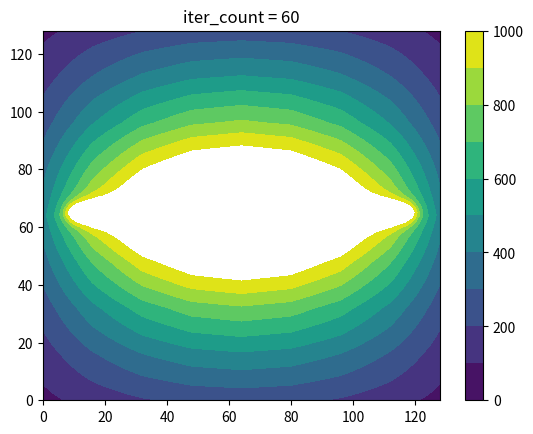

The matplotlib source for this figure:
"""Solve the 2D laplace equation, i.e. grad^2 u(x,y) = 0.
Discretization on a grid: Finite difference for laplace operator.
Use of over-relaxation for faster solution:
Model problem: Voltage across a grid.
Boundary conditions:
- 0V at outer boundaries.
- 1000V on a line in the middle of the grid.

Laplace equation:
grad^2 phi(x,y) = 0

Poisson equation:
grad^2 phi(x,y) = rho(x,y)

"""
import matplotlib.pyplot as plt
import numpy as np
from scipy import ndimage


def main():
    max_restrictions = 7
    n_restrictions = 4
    dx = 1
    assert n_restrictions <= max_restrictions
    # Needs to be 2^n + 1.
    n_grid = 2**max_restrictions + 1

    # Voltage grid.
    voltage_grid = np.zeros((n_grid, n_grid))
    high_voltage_index = (n_grid//2 + 1, slice(10, -10))
    high_voltage_mask = np.zeros_like(voltage_grid, dtype=bool)
    high_voltage_mask[high_voltage_index] = True
    voltage_grid[high_voltage_mask] = 1000

    # Pre smoothing. SOR replaces voltage_grid in place.
    iter_count = sor(voltage_grid, dx, high_voltage_mask, w=1, max_iterations=10)

    defect = calculate_defect(voltage_grid, rho=0, boundary_mask=high_voltage_mask)

    # Restriction.
    for _ in range(n_restrictions):
        defect, high_voltage_mask = restrict(defect, high_voltage_mask)
        defect[high_voltage_mask] = 0

    # Solve problem on coarse grid.
    correction = np.zeros_like(defect)
    high_voltage_mask = np.zeros_like(defect, dtype=bool)

    iter_count = sor(correction, dx, high_voltage_mask, w=1, rho=defect, max_iterations=1000)

    # Prolongation.
    for _ in range(n_restrictions):
        correction = prolongate(correction)

    voltage_grid += correction

    # print(f'{w = }')
    # print(f'{t.elapse = }s')
    print(f'{iter_count = }')
    print(f'{voltage_grid.max() = }')

    levels = np.linspace(0, 1000, 11)
    plt.contourf(voltage_grid, levels=levels)
    plt.colorbar()
    plt.title(f'{iter_count = }')
    plt.savefig('laplace_multigrid.png')


def calculate_defect(grid, rho, boundary_mask):
    """Calculate the defect of the voltage grid for the laplace equation.

    Laplace: L_continuous*phi_exact = rho_continuous
    Defect := rho_discrete - L_discrete*phi_estimate
    where L = grad^2
    """

    poisson_kernel = np.array([
        [0, 1, 0],
        [1, 0, 1],
        [0, 1, 0],
    ])

    defect = rho - ndimage.correlate(grid, poisson_kernel, mode='constant', cval=0)
    # Set defect at boundary to zero, because there is no defect at the boundary.
    defect[boundary_mask] = 0

    return defect


def sor(grid, dx, high_voltage_mask, w=1, rho=0, max_iterations=1000) -> int:
    """Successive over-relaxation solver.

    Grid is changed inplace.

    For w=1 this corresponds to Gauss-Seidel.
    Returns the number of iterations.
    """

    # Stencil for 2D laplace finite differences method.
    kernel = np.array([
        [0, 1, 0],
        [1, -4, 1],
        [0, 1, 0],
    ])

    residual = np.full_like(grid, np.inf)

    omega = np.full_like(residual, w/4)
    # We set the omega to 0 where the boundary conditions apply. I.e. no update there. Boundary condition at outer
    # border of grid are ensured by correlation mode = 'constant'.
    omega[high_voltage_mask] = 0

    # Construct checkerboard pattern.
    white_tiles = np.ones_like(grid, dtype=bool)
    white_tiles[::2, ::2] = False
    white_tiles[1::2, 1::2] = False
    black_tiles = ~white_tiles
    iter_count = 0

    while residual.max() > 1.0 and iter_count < max_iterations:
        ndimage.correlate(grid, kernel, output=residual, mode='constant', cval=0)
        grid[black_tiles] += (omega*(residual - dx**2*rho))[black_tiles]

        ndimage.correlate(grid, kernel, output=residual, mode='constant', cval=0)
        grid[white_tiles] += (omega*(residual - dx**2*rho))[white_tiles]
        iter_count += 1

    return iter_count


def restrict(grid, boundary_mask):

    kernel = 1/4 * np.array([
        [1/4, 1/2, 1/4],
        [1/2, 1/1, 1/2],
        [1/4, 1/2, 1/4],
    ])

    restricted_grid = ndimage.correlate(grid, kernel, mode='constant', cval=0)
    coarse_grid = restricted_grid[::2, ::2]
    caorse_boundary_mask = boundary_mask[::2, ::2]

    return coarse_grid, caorse_boundary_mask


def prolongate(grid):

    kernel = np.array([
        [1/4, 1/2, 1/4],
        [1/2, 1/1, 1/2],
        [1/4, 1/2, 1/4],
    ])

    fine_grid = np.zeros((grid.shape[0]*2 - 1, grid.shape[1]*2 - 1))
    fine_grid[::2, ::2] = grid
    fine_grid = ndimage.correlate(fine_grid, kernel, mode='constant', cval=0)

    return fine_grid


if __name__ == '__main__':
    main()
